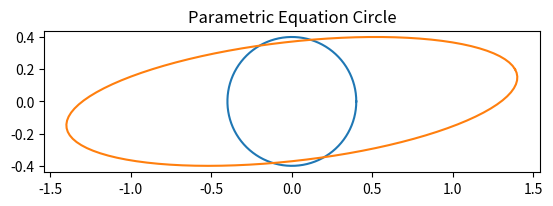

This figure's Python source:
import numpy as np
import matplotlib.pyplot as plt
 
theta = np.linspace( 0 , 2 * np.pi , 100 )

# print(theta)
radius = 0.4
x,y = np.array(radius * np.cos( theta )), np.array(radius * np.sin( theta ))

# nx,ny = np.array(radius * np.cos( theta )), np.array(radius * np.sin( theta ))

circle_mat = np.array([x,y])
# rotation_mat = np.identity(2) *2
multi_factor = 4
angle = 30
deg = np.deg2rad(angle)
thetha = deg
rot_mat = np.array([[(multi_factor*np.cos(thetha)), -np.sin(thetha)],[np.sin(thetha),  np.cos(thetha)]])

new_circle_mat = rot_mat @ circle_mat
row, col = np.shape(new_circle_mat)

print(row, col)

nx,ny = new_circle_mat[0], new_circle_mat[1]

# print(np.shape(circle_mat))


figure, axes = plt.subplots( 1 )
axes.plot( x, y )
axes.plot( nx, ny )
axes.set_aspect( 1 ) 
plt.title( 'Parametric Equation Circle' )
plt.show()